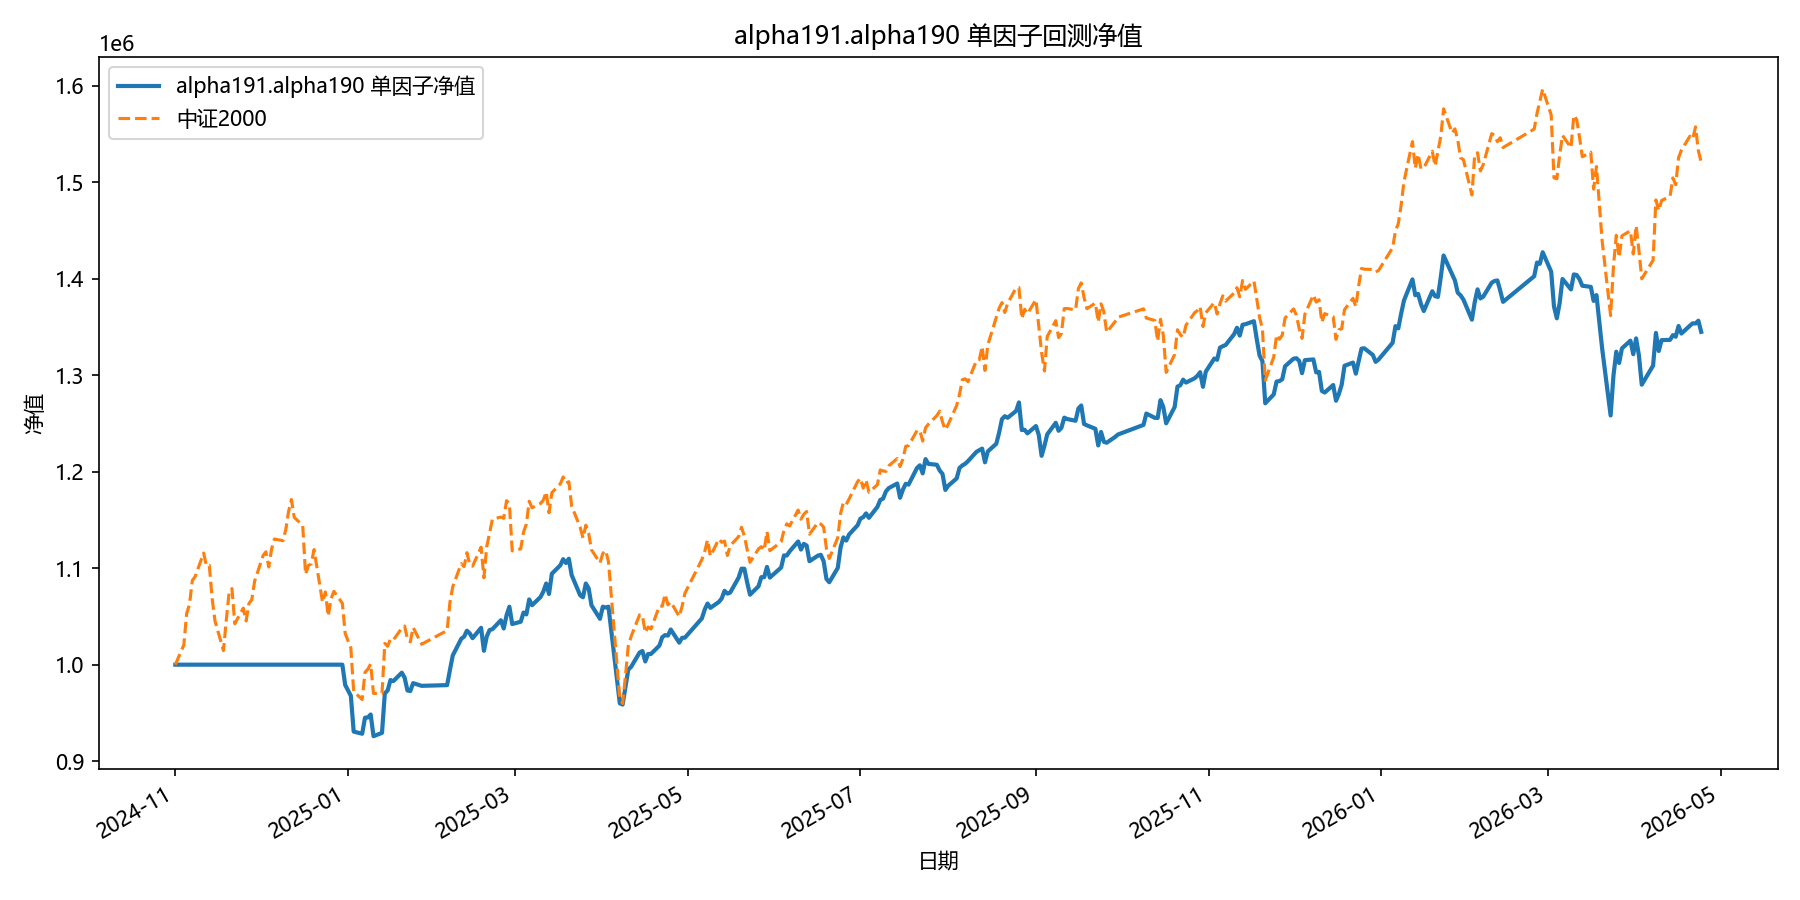

The table this chart was drawn from, first rows:
date, equity
2024-11-01, 1000000
2024-11-04, 1000000
2024-11-05, 1000000
2024-11-06, 1000000
2024-11-07, 1000000
2024-11-08, 1000000
2024-11-11, 1000000
2024-11-12, 1000000
2024-11-13, 1000000
2024-11-14, 1000000
2024-11-15, 1000000
2024-11-18, 1000000
2024-11-19, 1000000
2024-11-20, 1000000
2024-11-21, 1000000
2024-11-22, 1000000
2024-11-25, 1000000
2024-11-26, 1000000
2024-11-27, 1000000
2024-11-28, 1000000
2024-11-29, 1000000
2024-12-02, 1000000
2024-12-03, 1000000
2024-12-04, 1000000
2024-12-05, 1000000
2024-12-06, 1000000
2024-12-09, 1000000
2024-12-10, 1000000
2024-12-11, 1000000
2024-12-12, 1000000
2024-12-13, 1000000
2024-12-16, 1000000
2024-12-17, 1000000
2024-12-18, 1000000
2024-12-19, 1000000
2024-12-20, 1000000
2024-12-23, 1000000
2024-12-24, 1000000
2024-12-25, 1000000
2024-12-26, 1000000
2024-12-27, 1000000
2024-12-30, 1000000
2024-12-31, 978986
2025-01-02, 967762
2025-01-03, 930671
2025-01-06, 928441
2025-01-07, 945127
2025-01-08, 945284
2025-01-09, 948381
2025-01-10, 925909
2025-01-13, 929355
2025-01-14, 970179
2025-01-15, 973310
2025-01-16, 984042
2025-01-17, 982948
2025-01-20, 991725
2025-01-21, 986440
2025-01-22, 973242
2025-01-23, 972703
2025-01-24, 980874
... 299 more rows
